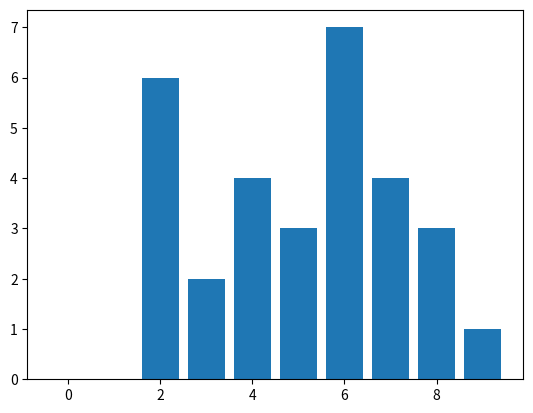

Write the Python code that produced this figure.
""" c15_10.py """

import matplotlib.pyplot as plt
import networkx as nx

g = nx.gnp_random_graph(30, 0.20, 1579452)
mpos = nx.spring_layout(g, seed=80386)
# nx.draw_networkx(g, pos=mpos, \
#               node_color='Cyan', \
#               node_size=300, font_size=10)

print('number of nodes:', g.number_of_nodes())
print('number of edges:', g.number_of_edges())
print('degree: ', g.degree())
dh = nx.degree_histogram(g)
print('degree histogram', dh)
plt.bar(range(len(dh)), height=dh)
